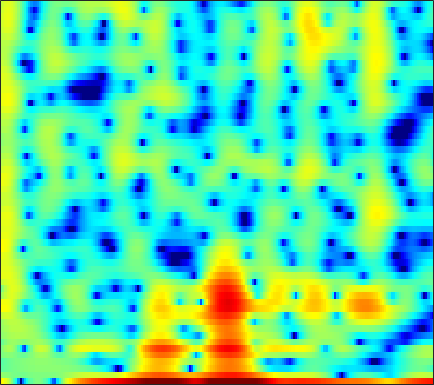

Data behind this chart, as committed beside it:
6.6008, 5.9287, 4.8396, 3.4652, 2.2027, 0.13058, -2.6704, -5.4232, -11.267, -25.36, -12.781, -8.2023, -4.7519, -2.647, -1.5752, -0.6218, -0.117, -0.0010198, -0.16955, -0.72471, -1.7805, -2.9134, -5.1875, -9.0332
0.8164, 0.6691, 0.4439, 0.2073, 0.02809, -0.2002, -0.3959, -0.5145, -0.6181, -0.6559, -0.6318, -0.5808, -0.4829, -0.3683, -0.2823, -0.177, -0.103, -0.06661, -0.0454, -0.05509, -0.08764, -0.1203, -0.1556, -0.1647
-1.848, -1.59, -1.294, -1.044, -0.8807, -0.6919, -0.5269, -0.4156, -0.2802, -0.1597, -0.04741, 0.03046, 0.1246, 0.2147, 0.2761, 0.3453, 0.4023, 0.4351, 0.4679, 0.4846, 0.4902, 0.4889, 0.4822, 0.4692
-2.257, -1.852, -1.411, -1.061, -0.8471, -0.6189, -0.4383, -0.326, -0.1967, -0.08054, 0.03601, 0.1221, 0.2354, 0.3545, 0.441, 0.5466, 0.628, 0.6736, 0.7066, 0.7063, 0.6719, 0.6272, 0.5455, 0.4451
-0.2711, -0.0002739, 0.26, 0.3826, 0.3767, 0.234, -0.05428, -0.3445, -0.7696, -1.139, -1.306, -1.238, -0.8904, -0.3327, 0.1451, 0.7472, 1.235, 1.497, 1.685, 1.677, 1.471, 1.19, 0.6588, -0.01775
-0.4768, 0.5171, 1.447, 1.931, 2.001, 1.684, 0.8233, -0.2627, -2.536, -6.311, -13.42, -15.46, -7.231, -2.732, -0.5874, 1.369, 2.614, 3.198, 3.584, 3.57, 3.166, 2.596, 1.434, -0.2744
-1.694, -0.7954, 0.1435, 0.7856, 1.079, 1.243, 1.177, 1.017, 0.702, 0.3817, 0.1788, 0.1578, 0.3376, 0.6776, 0.9606, 1.298, 1.513, 1.564, 1.464, 1.166, 0.6731, 0.1872, -0.5898, -1.45
0.4876, 0.795, 1.197, 1.543, 1.752, 1.953, 2.075, 2.116, 2.111, 2.063, 1.984, 1.909, 1.785, 1.627, 1.479, 1.225, 0.8894, 0.5668, 0.02593, -0.6482, -1.464, -2.17, -3.245, -4.462
0.8585, 1.254, 1.716, 2.086, 2.303, 2.507, 2.62, 2.655, 2.63, 2.532, 2.375, 2.222, 1.965, 1.648, 1.372, 0.9363, 0.4138, -0.04311, -0.7506, -1.595, -2.601, -3.475, -4.852, -6.524
0.8992, 1.528, 2.15, 2.556, 2.741, 2.854, 2.821, 2.722, 2.51, 2.236, 1.917, 1.663, 1.303, 0.938, 0.6513, 0.2322, -0.2354, -0.6358, -1.241, -1.948, -2.758, -3.425, -4.383, -5.382
3.086, 3.493, 3.813, 3.883, 3.79, 3.471, 2.945, 2.438, 1.649, 0.8031, -0.006854, -0.5057, -0.9554, -1.176, -1.24, -1.288, -1.379, -1.522, -1.842, -2.33, -2.992, -3.585, -4.461, -5.368
5.858, 5.888, 5.778, 5.447, 5.017, 4.173, 2.954, 1.736, -0.4219, -3.375, -7.4, -10.58, -10.64, -7.42, -5.529, -3.861, -2.934, -2.626, -2.602, -2.954, -3.679, -4.488, -6.003, -8.12
5.288, 5.35, 5.342, 5.166, 4.872, 4.213, 3.208, 2.191, 0.4742, -1.576, -3.714, -4.939, -5.497, -5.038, -4.532, -3.989, -3.756, -3.797, -4.103, -4.608, -5.255, -5.811, -6.636, -7.584
1.124, 2.205, 3.339, 4.057, 4.345, 4.381, 4.091, 3.693, 2.949, 2.043, 1.047, 0.2887, -0.7096, -1.707, -2.465, -3.556, -4.845, -5.942, -7.54, -9.178, -10.28, -10.41, -9.659, -8.436
-1.079, 0.8504, 2.66, 3.794, 4.295, 4.601, 4.545, 4.3, 3.73, 2.905, 1.87, 0.9682, -0.3816, -1.891, -3.126, -4.969, -7.002, -8.73, -11.54, -15.52, -20.88, -20.47, -14.87, -10.73
3.167, 3.591, 4.097, 4.453, 4.584, 4.539, 4.231, 3.821, 3.045, 1.992, 0.6536, -0.5534, -2.433, -4.644, -6.48, -8.972, -11.15, -12.22, -12.63, -12.32, -11.59, -10.8, -9.494, -8.077
4.628, 4.784, 4.898, 4.886, 4.769, 4.462, 3.954, 3.428, 2.522, 1.359, -0.1012, -1.422, -3.557, -6.261, -8.825, -13.51, -20.58, -22.32, -16.46, -12.69, -10.32, -9.032, -7.714, -6.725
4.496, 4.663, 4.74, 4.64, 4.457, 4.068, 3.521, 3.005, 2.183, 1.207, 0.09519, -0.8284, -2.162, -3.571, -4.633, -5.91, -6.831, -7.202, -7.217, -6.877, -6.38, -6.004, -5.601, -5.346
4.213, 4.383, 4.408, 4.217, 3.95, 3.433, 2.769, 2.203, 1.388, 0.5608, -0.2378, -0.7939, -1.468, -2.048, -2.424, -2.834, -3.157, -3.333, -3.478, -3.558, -3.61, -3.663, -3.769, -3.961
4.851, 4.908, 4.742, 4.305, 3.792, 2.872, 1.7, 0.698, -0.7022, -1.964, -2.817, -3.08, -3.014, -2.704, -2.438, -2.145, -1.956, -1.88, -1.882, -1.961, -2.123, -2.286, -2.546, -2.854
5.98, 5.941, 5.622, 4.964, 4.22, 2.833, 0.8847, -1.08, -4.733, -10.67, -18.46, -12.81, -7.403, -4.558, -3.244, -2.16, -1.582, -1.401, -1.425, -1.676, -2.076, -2.438, -2.944, -3.393
5.824, 5.869, 5.673, 5.166, 4.573, 3.496, 2.073, 0.7803, -1.135, -2.945, -4.017, -4.063, -3.457, -2.684, -2.23, -1.892, -1.897, -2.137, -2.74, -3.691, -4.953, -6.064, -7.61, -8.895
4.715, 4.932, 4.987, 4.788, 4.485, 3.896, 3.146, 2.51, 1.633, 0.7965, 0.08338, -0.3487, -0.8086, -1.194, -1.489, -1.962, -2.623, -3.286, -4.467, -6.103, -8.409, -10.77, -15.45, -25.26
4.182, 4.481, 4.662, 4.612, 4.433, 4.017, 3.432, 2.912, 2.134, 1.309, 0.4916, -0.09399, -0.7992, -1.419, -1.838, -2.391, -2.982, -3.51, -4.398, -5.534, -6.952, -8.171, -9.893, -11.41
4.383, 4.702, 4.901, 4.855, 4.654, 4.174, 3.443, 2.741, 1.613, 0.3085, -1.095, -2.118, -3.235, -3.871, -4.001, -3.874, -3.63, -3.501, -3.494, -3.695, -4.102, -4.525, -5.199, -5.947
4.494, 4.874, 5.127, 5.075, 4.834, 4.238, 3.308, 2.36, 0.7095, -1.503, -4.533, -7.662, -13.67, -15.6, -11.35, -7.341, -4.941, -3.762, -2.714, -2.127, -1.885, -1.893, -2.108, -2.522
3.695, 4.128, 4.42, 4.391, 4.171, 3.606, 2.74, 1.887, 0.466, -1.287, -3.338, -4.972, -6.804, -7.33, -6.697, -5.242, -3.8, -2.886, -1.935, -1.276, -0.8798, -0.7371, -0.7486, -0.9822
2.975, 3.33, 3.534, 3.462, 3.232, 2.709, 1.962, 1.283, 0.2646, -0.8076, -1.836, -2.485, -3.107, -3.369, -3.327, -3.007, -2.507, -2.067, -1.507, -1.021, -0.6506, -0.4666, -0.3603, -0.4285
3.265, 3.475, 3.51, 3.275, 2.92, 2.222, 1.284, 0.4499, -0.7735, -2.036, -3.166, -3.814, -4.306, -4.339, -4.125, -3.621, -2.985, -2.47, -1.809, -1.194, -0.6679, -0.3503, -0.0383, 0.1343
4.209, 4.306, 4.203, 3.782, 3.253, 2.245, 0.8431, -0.4871, -2.688, -5.441, -8.648, -10.81, -11.43, -9.666, -8.131, -6.413, -5.006, -4.145, -3.08, -2.114, -1.24, -0.6606, -0.01432, 0.4547
4.9, 5, 4.875, 4.434, 3.876, 2.801, 1.306, -0.1398, -2.593, -5.779, -9.82, -12.92, -13.83, -11.62, -10.14, -8.826, -7.974, -7.343, -6.235, -4.801, -3.236, -2.132, -0.8978, -0.000137
4.695, 4.961, 5.017, 4.757, 4.349, 3.508, 2.369, 1.323, -0.2792, -2.026, -3.747, -4.943, -6.3, -7.511, -8.521, -10.4, -13.76, -17.8, -17.82, -10.85, -6.377, -4.073, -1.918, -0.5178
3.574, 4.072, 4.385, 4.305, 4.017, 3.352, 2.387, 1.504, 0.1633, -1.276, -2.713, -3.711, -4.903, -5.934, -6.683, -7.717, -8.739, -9.194, -8.524, -6.528, -4.229, -2.691, -1.051, 0.04822
2.608, 3.104, 3.427, 3.361, 3.061, 2.341, 1.248, 0.1768, -1.576, -3.686, -5.961, -7.442, -8.424, -8.02, -7.227, -6.074, -4.96, -4.174, -3.087, -1.96, -0.8696, -0.1254, 0.6865, 1.265
2.052, 2.404, 2.596, 2.484, 2.173, 1.433, 0.2765, -0.9001, -2.98, -5.894, -10.31, -15.64, -20.27, -12.24, -8.766, -5.728, -3.641, -2.402, -1.091, -0.03668, 0.8205, 1.327, 1.823, 2.099
1.123, 1.488, 1.734, 1.691, 1.476, 0.9359, 0.125, -0.6461, -1.867, -3.2, -4.458, -5.136, -5.407, -4.883, -4.122, -2.91, -1.709, -0.8666, 0.1039, 0.8974, 1.497, 1.815, 2.064, 2.093
0.3613, 0.8421, 1.21, 1.264, 1.121, 0.7194, 0.1318, -0.405, -1.173, -1.894, -2.431, -2.663, -2.667, -2.344, -1.921, -1.21, -0.4088, 0.1646, 0.8808, 1.468, 1.881, 2.067, 2.12, 1.949
0.6769, 1.141, 1.448, 1.432, 1.208, 0.646, -0.2044, -0.9954, -2.173, -3.341, -4.21, -4.466, -4.176, -3.321, -2.503, -1.362, -0.2913, 0.4203, 1.226, 1.84, 2.26, 2.436, 2.47, 2.263
1.622, 1.949, 2.094, 1.901, 1.518, 0.6551, -0.6792, -2.04, -4.507, -8.126, -13.71, -17.02, -11.82, -7.258, -4.934, -2.672, -1.025, -0.05313, 0.9416, 1.671, 2.168, 2.395, 2.523, 2.434
2.223, 2.505, 2.617, 2.396, 2.008, 1.173, -0.03068, -1.214, -3.156, -5.427, -7.512, -8.236, -7.519, -5.821, -4.511, -2.976, -1.71, -0.9225, -0.07712, 0.578, 1.04, 1.278, 1.459, 1.499
2.829, 3.177, 3.387, 3.293, 3.032, 2.427, 1.566, 0.7759, -0.4037, -1.602, -2.669, -3.269, -3.746, -3.826, -3.667, -3.238, -2.683, -2.244, -1.703, -1.256, -0.9175, -0.7378, -0.5846, -0.4796
3.886, 4.333, 4.643, 4.653, 4.459, 3.948, 3.143, 2.376, 1.132, -0.3277, -1.959, -3.239, -4.838, -5.984, -6.303, -6.012, -5.297, -4.747, -4.163, -3.851, -3.752, -3.767, -3.79, -3.741
4.774, 5.261, 5.617, 5.649, 5.463, 4.944, 4.104, 3.248, 1.773, -0.1669, -2.729, -5.273, -10.18, -19.75, -21.94, -12.82, -9.092, -7.687, -6.856, -6.954, -7.876, -9.002, -10.64, -11.24
4.731, 5.179, 5.515, 5.544, 5.375, 4.89, 4.119, 3.34, 2.043, 0.4258, -1.515, -3.159, -5.443, -7.305, -7.944, -7.768, -7.202, -6.902, -7.011, -7.822, -9.624, -11.86, -16.31, -19.2
4.269, 4.647, 4.903, 4.896, 4.719, 4.264, 3.578, 2.934, 1.925, 0.7955, -0.3903, -1.272, -2.345, -3.215, -3.699, -4.13, -4.423, -4.61, -4.948, -5.465, -6.142, -6.731, -7.444, -7.803
4.119, 4.399, 4.52, 4.373, 4.092, 3.52, 2.749, 2.066, 1.052, -0.003561, -1.029, -1.721, -2.494, -3.035, -3.279, -3.413, -3.365, -3.291, -3.155, -3.063, -3.018, -3.031, -3.132, -3.255
4.261, 4.401, 4.323, 3.926, 3.434, 2.528, 1.366, 0.3529, -1.127, -2.673, -4.159, -5.131, -6.085, -6.461, -6.306, -5.601, -4.561, -3.725, -2.664, -1.742, -1.027, -0.6115, -0.2135, -0.02969
3.978, 3.995, 3.702, 3.029, 2.263, 0.8629, -0.9932, -2.676, -5.274, -8.173, -11.12, -13.3, -16.31, -18.61, -16.93, -12.21, -8.243, -5.881, -3.442, -1.587, -0.1916, 0.6038, 1.399, 1.904
3.194, 3.181, 2.812, 2.006, 1.083, -0.6411, -3.005, -5.345, -9.515, -15.73, -26.08, -26.17, -21.57, -19.62, -17.14, -12.64, -8.558, -6.068, -3.431, -1.389, 0.1776, 1.08, 1.976, 2.604
2.571, 2.632, 2.359, 1.703, 0.946, -0.4389, -2.278, -3.976, -6.594, -9.392, -11.59, -12.21, -11.63, -10.23, -8.925, -7.029, -5.096, -3.697, -2.019, -0.57, 0.6173, 1.347, 2.095, 2.581
2.268, 2.4, 2.321, 1.947, 1.483, 0.637, -0.4311, -1.337, -2.585, -3.745, -4.633, -5.043, -5.208, -4.954, -4.533, -3.747, -2.797, -2.033, -1.028, -0.1001, 0.7087, 1.206, 1.703, 1.977
2.288, 2.533, 2.658, 2.522, 2.253, 1.702, 0.966, 0.3271, -0.611, -1.559, -2.422, -2.958, -3.446, -3.622, -3.533, -3.135, -2.492, -1.92, -1.091, -0.3037, 0.379, 0.7781, 1.133, 1.287
2.634, 3.09, 3.412, 3.436, 3.26, 2.778, 2.022, 1.296, 0.1242, -1.246, -2.767, -3.937, -5.339, -6.201, -6.276, -5.617, -4.445, -3.464, -2.189, -1.069, -0.1842, 0.326, 0.7762, 0.9393
3.137, 3.749, 4.213, 4.315, 4.163, 3.647, 2.771, 1.86, 0.2986, -1.736, -4.398, -6.973, -11.83, -19.93, -19.86, -12.55, -8.367, -6.179, -3.986, -2.312, -1.043, -0.332, 0.3117, 0.5736
3.539, 4.138, 4.642, 4.772, 4.622, 4.095, 3.194, 2.252, 0.6336, -1.414, -3.905, -6.036, -8.985, -11.3, -11.87, -10.97, -9.126, -7.563, -5.562, -3.771, -2.272, -1.402, -0.604, -0.1873
3.626, 4.273, 4.819, 4.998, 4.881, 4.402, 3.537, 2.644, 1.12, -0.773, -3.003, -4.88, -7.607, -10.47, -12.52, -14.12, -13.04, -11, -8.121, -5.645, -3.684, -2.527, -1.412, -0.77
3.183, 3.948, 4.583, 4.823, 4.755, 4.328, 3.519, 2.674, 1.216, -0.6232, -2.849, -4.802, -7.849, -11.63, -15.19, -20.04, -17.52, -13.79, -9.889, -6.966, -4.712, -3.386, -2.012, -1.133
2.899, 3.608, 4.227, 4.465, 4.407, 4.009, 3.264, 2.468, 1.092, -0.6386, -2.718, -4.488, -7.043, -9.61, -11.26, -12.53, -12.31, -11.29, -9.253, -7.071, -5.09, -3.822, -2.466, -1.439
